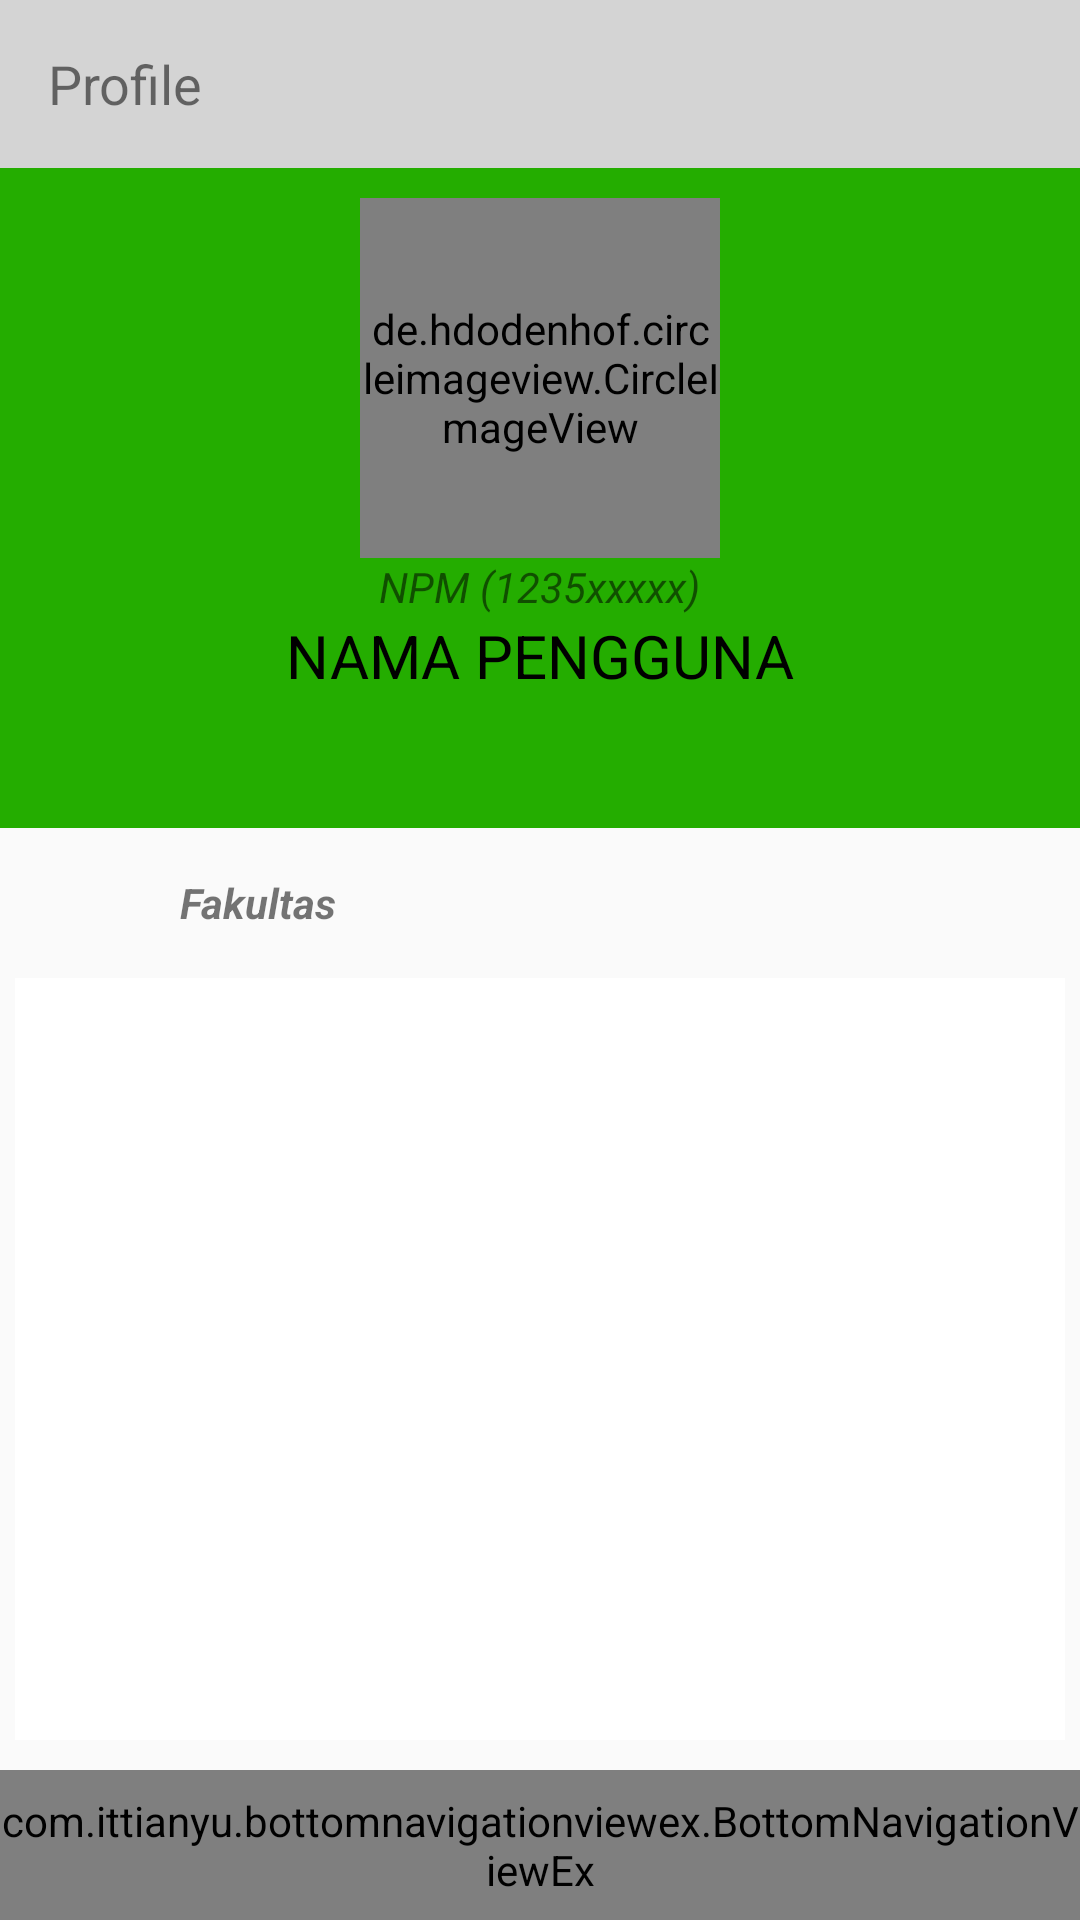

Layout XML and referenced resources for this Android screen:
<!-- AndroidManifest.xml: application theme AppTheme -->
<!-- res/layout/activity_admin_profile.xml -->
<?xml version="1.0" encoding="utf-8"?>
<RelativeLayout xmlns:android="http://schemas.android.com/apk/res/android"
    xmlns:app="http://schemas.android.com/apk/res-auto"
    xmlns:tools="http://schemas.android.com/tools"
    android:layout_width="match_parent"
    android:layout_height="match_parent"
    tools:context="com.uirsos.www.uirsoskampus.Profile.ProfileActivity">

    <RelativeLayout
        android:layout_width="match_parent"
        android:layout_height="match_parent">

        
        <RelativeLayout
            android:id="@+id/bagianToolbar"
            android:layout_width="match_parent"
            android:layout_height="wrap_content">

            <android.support.design.widget.AppBarLayout
                android:layout_width="match_parent"
                android:layout_height="wrap_content">

                <android.support.v7.widget.Toolbar
                    android:id="@+id/profileToolbar"
                    android:layout_width="match_parent"
                    android:layout_height="wrap_content"
                    android:background="@color/background">
                    <TextView
                        android:layout_width="wrap_content"
                        android:layout_height="wrap_content"
                        android:text="Profile"
                        android:textSize="18sp"/>

                </android.support.v7.widget.Toolbar>

            </android.support.design.widget.AppBarLayout>
        </RelativeLayout>
        

        
        <RelativeLayout
            android:id="@+id/container"
            android:layout_width="match_parent"
            android:layout_height="match_parent"
            android:layout_below="@+id/bagianToolbar"
            android:layout_marginBottom="60dp">

            <RelativeLayout
                android:layout_width="match_parent"
                android:layout_height="match_parent">

                <RelativeLayout
                    android:id="@+id/relative1"
                    android:layout_width="match_parent"
                    android:layout_height="220dp">

                    <RelativeLayout
                        android:layout_width="match_parent"
                        android:layout_height="220dp"
                        android:background="@color/colorPrimaryDark">
                        
                        <RelativeLayout
                            android:layout_width="wrap_content"
                            android:layout_height="wrap_content"
                            android:layout_alignParentBottom="true">

                            <ImageView
                                android:layout_width="match_parent"
                                android:layout_height="200dp"
                                android:alpha="0.4" />
                        </RelativeLayout>

                        
                        <LinearLayout
                            android:layout_width="match_parent"
                            android:layout_height="wrap_content"
                            android:gravity="center_horizontal"
                            android:orientation="vertical">

                            
                            <de.hdodenhof.circleimageview.CircleImageView
                                android:id="@+id/photoProfil"
                                android:layout_width="120dp"
                                android:layout_height="120dp"
                                android:layout_marginTop="10dp"
                                android:src="@drawable/no_picture"
                                app:civ_border_color="#FFffffff"
                                app:civ_border_width="2dp" />

                            
                            <TextView
                                android:id="@+id/txtNPM"
                                android:layout_width="wrap_content"
                                android:layout_height="wrap_content"
                                android:text="@string/npm_1235xxxxx"
                                android:textStyle="italic" />

                            
                            <TextView
                                android:id="@+id/txtNamaPengguna"
                                android:layout_width="wrap_content"
                                android:layout_height="wrap_content"
                                android:text="@string/nama_pengguna"
                                android:textColor="#000000"
                                android:textSize="20sp"
                                android:textAllCaps="true"/>

                            <TextView
                                android:id="@+id/txtJenisKelamin"
                                android:layout_width="wrap_content"
                                android:layout_height="wrap_content"
                                android:text="Jenis Kelamin"
                                android:textColor="#fff"
                                android:textSize="14sp"
                                android:visibility="gone"/>
                        </LinearLayout>
                    </RelativeLayout>

                </RelativeLayout>

                
                <LinearLayout
                    android:id="@+id/biography"
                    android:layout_width="match_parent"
                    android:layout_height="wrap_content"
                    android:layout_below="@+id/relative1"
                    android:layout_marginLeft="10dp"
                    android:layout_marginRight="10dp"
                    android:orientation="vertical">

                    <LinearLayout
                        android:layout_width="match_parent"
                        android:layout_height="wrap_content"
                        android:layout_marginTop="10dp"
                        android:orientation="horizontal">

                        <ImageView
                            android:layout_width="30dp"
                            android:layout_height="30dp"
                            android:src="@drawable/ic_fakultas"
                            android:tint="@color/green" />

                        <TextView
                            android:id="@+id/txtFakultas"
                            android:layout_width="wrap_content"
                            android:layout_height="wrap_content"
                            android:layout_gravity="center_vertical"
                            android:paddingLeft="20dp"
                            android:text="@string/fakultas"
                            android:textStyle="bold|italic" />
                    </LinearLayout>

                </LinearLayout>

                <LinearLayout
                    android:layout_width="match_parent"
                    android:layout_height="match_parent"
                    android:layout_below="@+id/biography"
                    android:layout_marginLeft="5dp"
                    android:layout_marginRight="5dp"
                    android:layout_marginTop="10dp">

                    <android.support.v7.widget.RecyclerView
                        android:id="@+id/historyUser"
                        android:layout_width="match_parent"
                        android:layout_height="match_parent"
                        android:background="@color/bottomWhite" />


                </LinearLayout>

            </RelativeLayout>

        </RelativeLayout>
    </RelativeLayout>

    <com.ittianyu.bottomnavigationviewex.BottomNavigationViewEx
        android:id="@+id/adminNavbar"
        android:layout_width="match_parent"
        android:layout_height="50dp"
        android:layout_alignParentBottom="true"
        android:background="@drawable/border_bottom"
        app:itemTextColor="@color/colorPrimaryDark"
        app:menu="@menu/admin_menu" />

</RelativeLayout>
<!-- resources referenced by this layout -->
<resources>
  <color name="background">#d4d4d4</color>
  <color name="bottomWhite">#fff</color>
  <color name="colorPrimaryDark">#24AD00</color>
  <color name="green">#0B9E00</color>
  <string name="fakultas">Fakultas</string>
  <string name="nama_pengguna">Nama Pengguna</string>
  <string name="npm_1235xxxxx">NPM (1235xxxxx)</string>
  <style name="AppTheme" parent="Theme.AppCompat.Light.NoActionBar">
          
          <item name="colorPrimary">@color/colorPrimary</item>
          <item name="colorPrimaryDark">@color/colorPrimaryDark</item>
          <item name="colorAccent">@color/colorAccent</item>
      </style>
  <color name="colorPrimary">#4CFF00</color>
  <color name="colorAccent">#09F078</color>
</resources>
